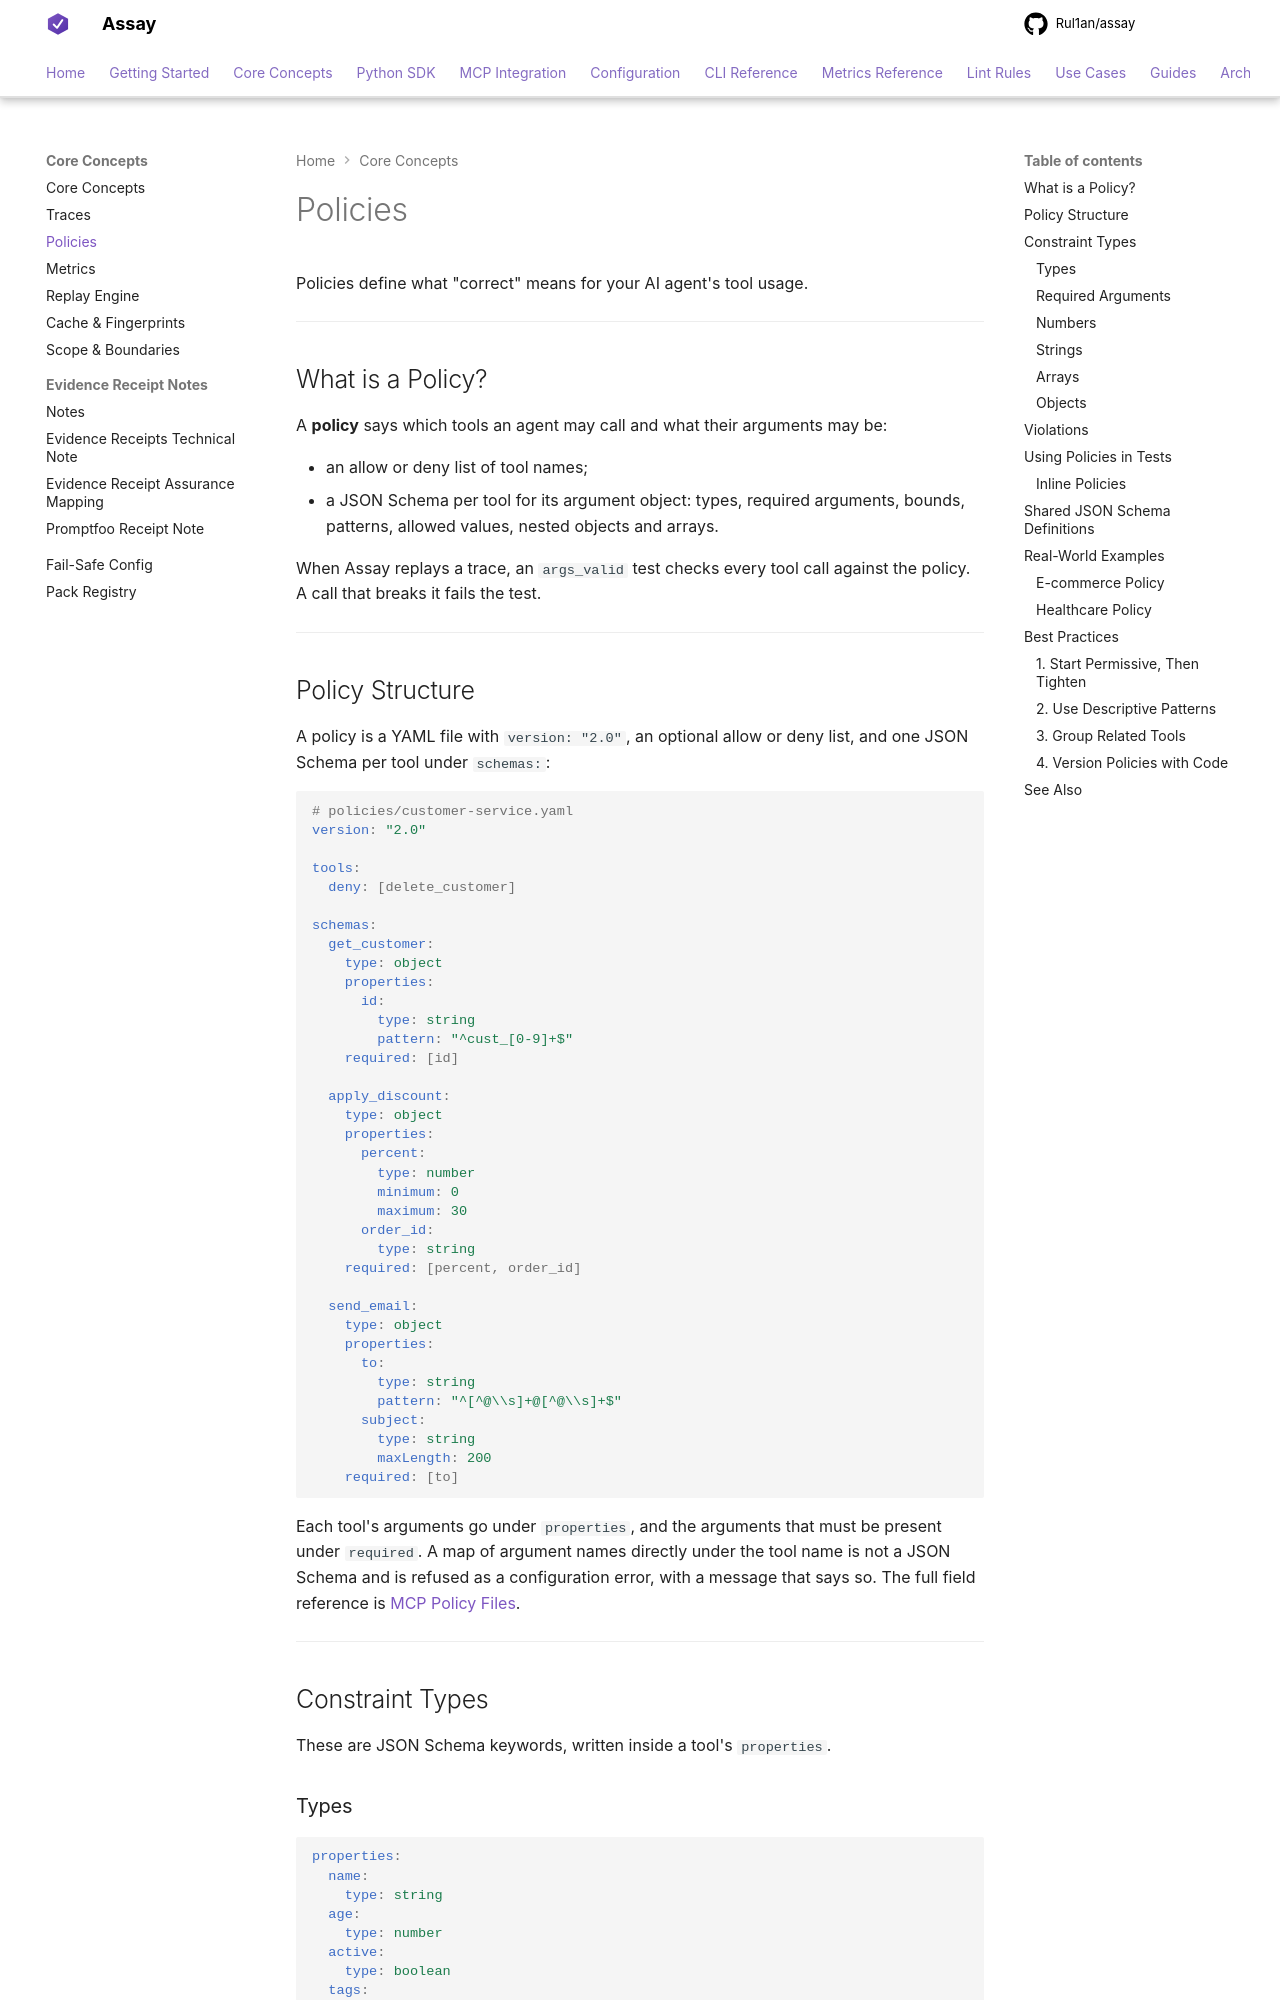

repository: Rul1an/assay · page: concepts/policies/index.html · generator: mkdocs

# Policies

Policies define what "correct" means for your AI agent's tool usage.

---

## What is a Policy?

A **policy** says which tools an agent may call and what their arguments may be:

- an allow or deny list of tool names;
- a JSON Schema per tool for its argument object: types, required arguments, bounds, patterns,
  allowed values, nested objects and arrays.

When Assay replays a trace, an `args_valid` test checks every tool call against the policy. A call
that breaks it fails the test.

---

## Policy Structure

A policy is a YAML file with `version: "2.0"`, an optional allow or deny list, and one JSON Schema
per tool under `schemas:`:

```yaml
# policies/customer-service.yaml
version: "2.0"

tools:
  deny: [delete_customer]

schemas:
  get_customer:
    type: object
    properties:
      id:
        type: string
        pattern: "^cust_[0-9]+$"
    required: [id]

  apply_discount:
    type: object
    properties:
      percent:
        type: number
        minimum: 0
        maximum: 30
      order_id:
        type: string
    required: [percent, order_id]

  send_email:
    type: object
    properties:
      to:
        type: string
        pattern: "^[^@\\s]+@[^@\\s]+$"
      subject:
        type: string
        maxLength: 200
    required: [to]
```

Each tool's arguments go under `properties`, and the arguments that must be present under
`required`. A map of argument names directly under the tool name is not a JSON Schema and is
refused as a configuration error, with a message that says so. The full field reference is
[MCP Policy Files](../reference/config/policies.md).

---

## Constraint Types

These are JSON Schema keywords, written inside a tool's `properties`.

### Types

```yaml
properties:
  name:
    type: string
  age:
    type: number
  active:
    type: boolean
  tags:
    type: array
  metadata:
    type: object
```
